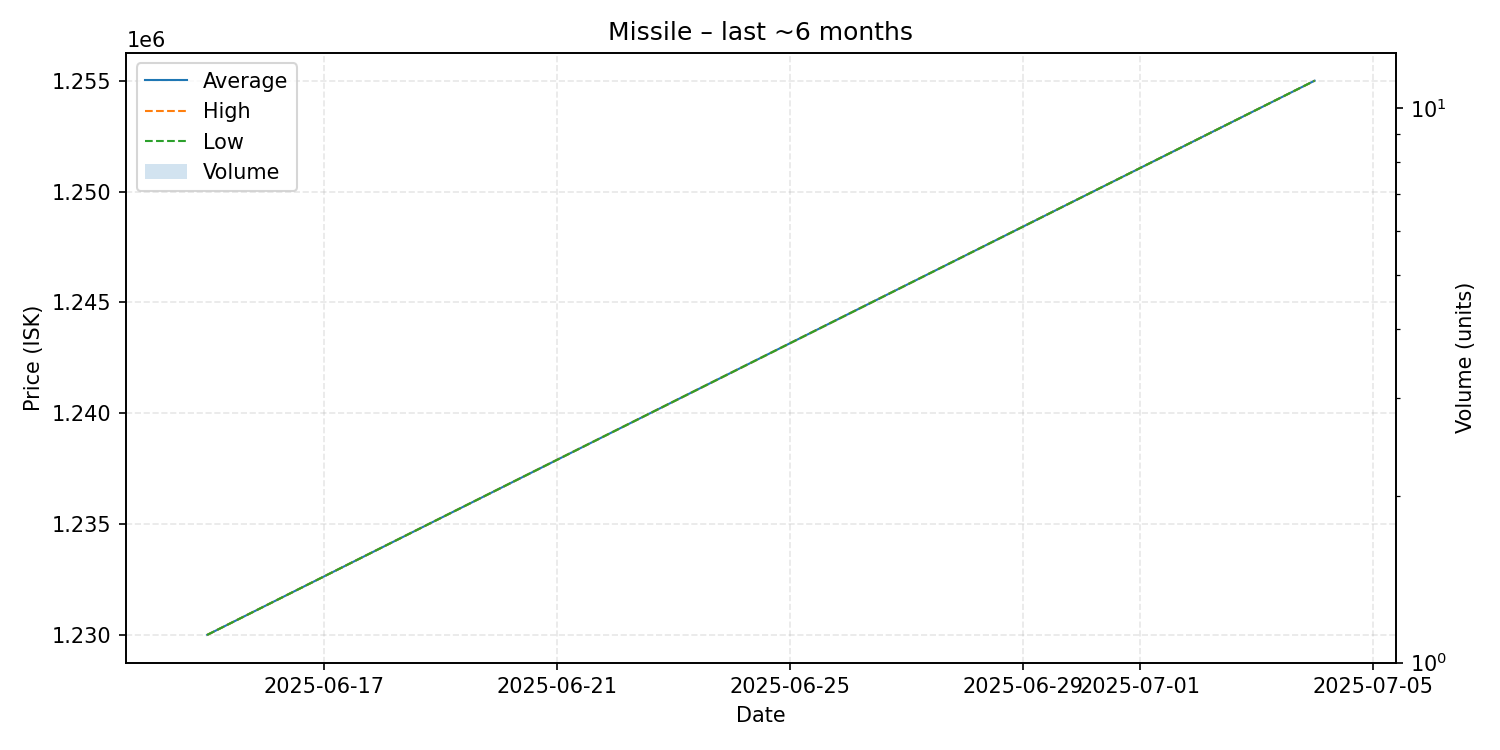

Values plotted in this chart, from the file beside it:
date, average, highest, lowest, order_count, volume
2025-06-15, 1230000, 1230000, 1230000, 1, 1
2025-07-04, 1255000, 1255000, 1255000, 1, 1
